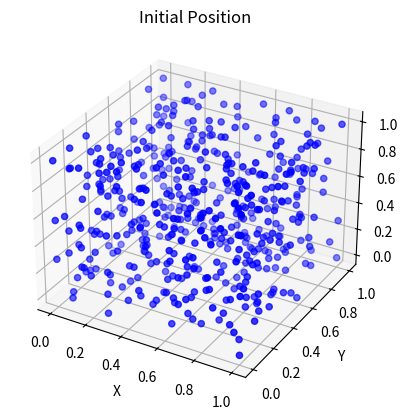
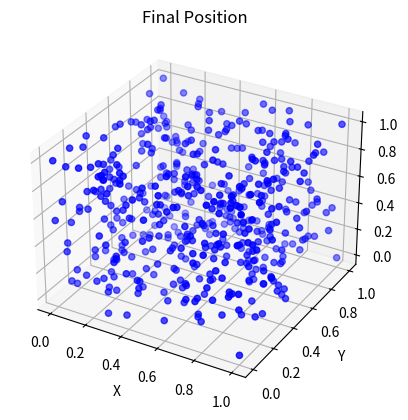

The matplotlib source for these figures, in order:
import numpy as np
import matplotlib.pyplot as plt
from mpl_toolkits.mplot3d import Axes3D

# Parámetros del sistema
N = 8  # Número de partículas (número de partículas por lado del cubo)
V = 1.0  # Volumen del contenedor
L = np.cbrt(V)  # Longitud del lado del contenedor cúbico
T = 1.0  # Temperatura inicial
K = 0.0  # Energía cinética inicial (todas las partículas en reposo)

# Inicialización de las posiciones de las partículas en un cubo
x = np.linspace(0, L, N)
y = np.linspace(0, L, N)
z = np.linspace(0, L, N)
positions_initial = np.array(np.meshgrid(x, y, z)).T.reshape(-1, 3)

# Inicialización de las velocidades de las partículas (todas en reposo)
velocities_initial = np.zeros((N**3, 3))

# Función para calcular la energía total del sistema
def total_energy(velocities):
    return 0.5 * np.sum(velocities**2)

# Función para calcular la temperatura del sistema
def temperature(velocities):
    return 2 * total_energy(velocities) / (3 * N**3)

# Función para calcular la presión del sistema
def pressure(temperature):
    return N**3 / V * temperature

# Función para calcular la entropía del sistema
def entropy(velocities):
    return np.log(2 * np.pi * np.exp(1) * total_energy(velocities) / (3 * N**3))

# Función para graficar las posiciones de las partículas en 3D
def plot_positions_3d(positions, title):
    fig = plt.figure()
    ax = fig.add_subplot(111, projection='3d')
    ax.scatter(positions[:, 0], positions[:, 1], positions[:, 2], c='b')
    ax.set_title(title)
    ax.set_xlabel('X')
    ax.set_ylabel('Y')
    ax.set_zlabel('Z')
    plt.show()

# Energía cinética inicial
initial_kinetic_energy = total_energy(velocities_initial)

# Algoritmo de Monte Carlo
num_steps = 5000  # Número de pasos de Monte Carlo
for step in range(num_steps):
    # Seleccionar una partícula aleatoria
    particle_index = np.random.randint(N**3)
    
    # Generar un movimiento aleatorio para la partícula seleccionada
    delta_position = np.random.uniform(-0.1, 0.1, size=(3,))
    new_position = positions_initial[particle_index] + delta_position
    
    # Verificar si el movimiento propuesto está dentro del contenedor
    if np.all(new_position >= 0) and np.all(new_position <= L):
        # Calcular el cambio en la energía cinética
        old_velocity = velocities_initial[particle_index]
        new_velocity = np.random.normal(0, np.sqrt(T), size=(3,))
        delta_kinetic_energy = 0.5 * np.sum(new_velocity**2) - 0.5 * np.sum(old_velocity**2)
        
        # Aceptar o rechazar el movimiento basado en el cambio en la energía
        if delta_kinetic_energy <= 0 or np.random.rand() < np.exp(-delta_kinetic_energy / T):
            positions_initial[particle_index] = new_position
            velocities_initial[particle_index] = new_velocity

# Energía cinética final
final_kinetic_energy = total_energy(velocities_initial)

# Entropía inicial
initial_entropy = entropy(velocities_initial)

# Calcular propiedades macroscópicas finales del sistema
final_temperature = temperature(velocities_initial)
final_pressure = pressure(final_temperature)

# Imprimir resultados
print("Temperatura final:", final_temperature)
print("Presión final:", final_pressure)
print("Energía cinética inicial:", initial_kinetic_energy)
print("Energía cinética final:", final_kinetic_energy)
print("Entropía inicial:", initial_entropy)

# Graficar las posiciones inicial y final de las partículas en 3D
plot_positions_3d(positions_initial, "Initial Position")

# Algoritmo de Monte Carlo para las posiciones finales
for step in range(num_steps):
    # Seleccionar una partícula aleatoria
    particle_index = np.random.randint(N**3)
    
    # Generar un movimiento aleatorio para la partícula seleccionada
    delta_position = np.random.uniform(-0.1, 0.1, size=(3,))
    new_position = positions_initial[particle_index] + delta_position
    
    # Verificar si el movimiento propuesto está dentro del contenedor
    if np.all(new_position >= 0) and np.all(new_position <= L):
        # Calcular el cambio en la energía cinética
        old_velocity = velocities_initial[particle_index]
        new_velocity = np.random.normal(0, np.sqrt(T), size=(3,))
        delta_kinetic_energy = 0.5 * np.sum(new_velocity**2) - 0.5 * np.sum(old_velocity**2)
        
        # Aceptar o rechazar el movimiento basado en el cambio en la energía
        if delta_kinetic_energy <= 0 or np.random.rand() < np.exp(-delta_kinetic_energy / T):
            positions_initial[particle_index] = new_position
            velocities_initial[particle_index] = new_velocity

# Graficar las posiciones finales de las partículas en 3D
plot_positions_3d(positions_initial, "Final Position")
